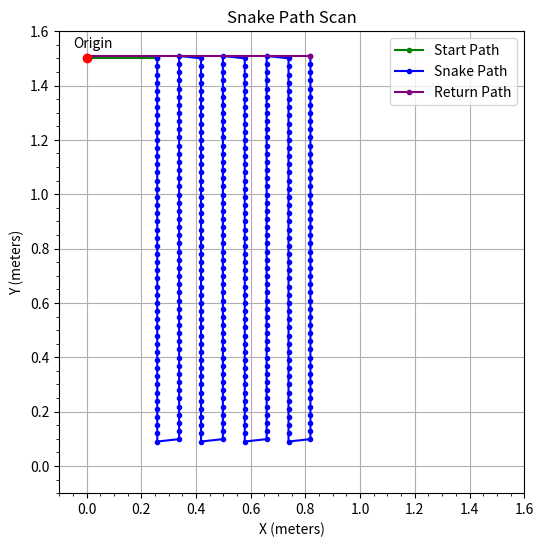

This chart was generated by the following Python code:
# ██████╗  █████╗ ████████╗██╗  ██╗     ██████╗ ███████╗███╗   ██╗███████╗██████╗  █████╗ ████████╗██╗ ██████╗ ███╗   ██╗
# ██╔══██╗██╔══██╗╚══██╔══╝██║  ██║    ██╔════╝ ██╔════╝████╗  ██║██╔════╝██╔══██╗██╔══██╗╚══██╔══╝██║██╔═══██╗████╗  ██║
# ██████╔╝███████║   ██║   ███████║    ██║  ███╗█████╗  ██╔██╗ ██║█████╗  ██████╔╝███████║   ██║   ██║██║   ██║██╔██╗ ██║
# ██╔═══╝ ██╔══██║   ██║   ██╔══██║    ██║   ██║██╔══╝  ██║╚██╗██║██╔══╝  ██╔══██╗██╔══██║   ██║   ██║██║   ██║██║╚██╗██║
# ██║     ██║  ██║   ██║   ██║  ██║    ╚██████╔╝███████╗██║ ╚████║███████╗██║  ██║██║  ██║   ██║   ██║╚██████╔╝██║ ╚████║
# ╚═╝     ╚═╝  ╚═╝   ╚═╝   ╚═╝  ╚═╝     ╚═════╝ ╚══════╝╚═╝  ╚═══╝╚══════╝╚═╝  ╚═╝╚═╝  ╚═╝   ╚═╝   ╚═╝ ╚═════╝ ╚═╝  ╚═══╝                                                                                                                      
import numpy as np

def generate_snake_path(x_min, y_min, x_max, y_max, step_x, step_y, origin_x, origin_y):
    """
    Generates a snake pattern scan path inside a boundary box
    
    Parameters:
        x_min, y_min - Bottom-left corner of the box
        x_max, y_max - Top-right corner of the box
        step_x - Horizontal step size
        step_y - Vertical step size
        origin_x, origin_y - Origin coordinates (where the scan starts and ends)
    
    Returns:
        List of (x, y) coordinates in snake path order
    """
    
    path = [] # Store the path

    # 1. Path from origin to starting position
    x = origin_x
    y = origin_y

    path.append((x, y)) # Start at origin

    start_start_index = 0

    # Move vertically from (x_min, y_max) to (x_min, y_min)
    while y > y_max:
        y -= step_y
        path.append((x, round(float(y), 4)))
    
    # Move horizontally from (x_min, y_max) to (x_min, y_min)
    x = x_min
    path.append((x, round(float(y_max), 4)))  # Ensure we start at the correct y position
    start_end_index = len(path)
    
    # 2. Snake path generation
    snake_start_index = start_end_index

    direction = -1      # Start moving down (-1), invert and switch to up (1)
    while x <= x_max:   # Loop until x coordinate is at or greater than right x-coordinate
        # Move down
        if direction == -1:
            # np.arange(start, stop, step)
            y_values = np.arange(y_max, y_min - step_y, -step_y)
        # Moving up
        else:    
            y_values = np.arange(y_min, y_max + step_y, step_y)
        
        for y in y_values:
            path.append((x, round(float(y),4)))
        
        # Small step to the right
        x += step_x
        
        # Flip vertical direction 
        direction *= -1
    snake_end_index =  len(path)
    
    # 3. Path from end of snake path to origin (0, 150) 
    x_end, y_end = path[-1]

    if direction == 1:                      # Last move was up
        path.append((x_end, origin_y))      # Move up to origin_y
        path.append((origin_x, origin_y))   # Move left to origin_x
    else:  # Last move was down
        path.append((origin_x, y_end))      # Move left first
        path.append((origin_x, origin_y))   # Then move up

    return_start_index = snake_end_index - 1
    return_end_index = len(path)

    return path, (start_start_index, start_end_index), (snake_start_index, snake_end_index), (return_start_index, return_end_index)

# Test Case
# x_min, y_min = 0.2584, 0.0988  # Bottom-left corner of boundary
# x_max, y_max = 0.6384, 1.3  # Top-right corner of boundary

# Define boundary box (Example: 1.5m x 1.5m frame)
x_min, y_min = 0.2584, 0.0988   # Bottom-left corner of boundary
x_max, y_max = 0.8384, 1.5      # Top-right corner of boundary
step_x = 8/100                  # 5 cm horizontal steps 

# FIXME: figure out formula to get horizontal step just right 
# find out what delta_X should be (What is the width of the scan reading)

step_y = 3/100  # 2 cm vertical steps

origin_x, origin_y = 0, 1.5  # Origin at (0, 150 cm)

# FIXME: fix the slant. points are shifted up or down 1

# Generate scan path
path, start_range, snake_range, return_range = generate_snake_path(
    x_min, y_min, x_max, y_max, step_x, step_y, origin_x, origin_y
)

# Variable Test Print
# print(path[:10])  # Prints the first 10 points in the snake path
print("Start range: ", start_range)
print("Snake range: ", snake_range)
print("Return range: ", return_range)

# ██╗   ██╗ █████╗ ██████╗ ████████╗    ████████╗██████╗  █████╗ ███╗   ██╗███████╗███╗   ███╗██╗███████╗███████╗██╗ ██████╗ ███╗   ██╗
# ██║   ██║██╔══██╗██╔══██╗╚══██╔══╝    ╚══██╔══╝██╔══██╗██╔══██╗████╗  ██║██╔════╝████╗ ████║██║██╔════╝██╔════╝██║██╔═══██╗████╗  ██║
# ██║   ██║███████║██████╔╝   ██║          ██║   ██████╔╝███████║██╔██╗ ██║███████╗██╔████╔██║██║███████╗███████╗██║██║   ██║██╔██╗ ██║
# ██║   ██║██╔══██║██╔══██╗   ██║          ██║   ██╔══██╗██╔══██║██║╚██╗██║╚════██║██║╚██╔╝██║██║╚════██║╚════██║██║██║   ██║██║╚██╗██║
# ╚██████╔╝██║  ██║██║  ██║   ██║          ██║   ██║  ██║██║  ██║██║ ╚████║███████║██║ ╚═╝ ██║██║███████║███████║██║╚██████╔╝██║ ╚████║
#  ╚═════╝ ╚═╝  ╚═╝╚═╝  ╚═╝   ╚═╝          ╚═╝   ╚═╝  ╚═╝╚═╝  ╚═╝╚═╝  ╚═══╝╚══════╝╚═╝     ╚═╝╚═╝╚══════╝╚══════╝╚═╝ ╚═════╝ ╚═╝  ╚═══╝                                                                                                                                   

# import serial
# import time

# # Define serial COM port
# ser = serial.Serial('/dev/ttyUSB0', 115200, timeout = 1)
# time.sleep(2) # Wait for connection to establish

# # Send Path list
# coordinates = path

# for x, y in coordinates:
#     message = f"{x},{y}\n"
#     ser.write(message.encode())   # Send data
#     time.sleep(0.1)               # Delay to prevent instability

# ser.close()

# ██████╗ ██╗      ██████╗ ████████╗    ██╗   ██╗██╗███████╗██╗   ██╗ █████╗ ██╗     ██╗███████╗ █████╗ ████████╗██╗ ██████╗ ███╗   ██╗
# ██╔══██╗██║     ██╔═══██╗╚══██╔══╝    ██║   ██║██║██╔════╝██║   ██║██╔══██╗██║     ██║╚══███╔╝██╔══██╗╚══██╔══╝██║██╔═══██╗████╗  ██║
# ██████╔╝██║     ██║   ██║   ██║       ██║   ██║██║███████╗██║   ██║███████║██║     ██║  ███╔╝ ███████║   ██║   ██║██║   ██║██╔██╗ ██║
# ██╔═══╝ ██║     ██║   ██║   ██║       ╚██╗ ██╔╝██║╚════██║██║   ██║██╔══██║██║     ██║ ███╔╝  ██╔══██║   ██║   ██║██║   ██║██║╚██╗██║
# ██║     ███████╗╚██████╔╝   ██║        ╚████╔╝ ██║███████║╚██████╔╝██║  ██║███████╗██║███████╗██║  ██║   ██║   ██║╚██████╔╝██║ ╚████║
# ╚═╝     ╚══════╝ ╚═════╝    ╚═╝         ╚═══╝  ╚═╝╚══════╝ ╚═════╝ ╚═╝  ╚═╝╚══════╝╚═╝╚══════╝╚═╝  ╚═╝   ╚═╝   ╚═╝ ╚═════╝ ╚═╝  ╚═══╝
                                                                                                                                     
# Plot of snake path to visualize path
import matplotlib.pyplot as plt

def plot_segment(path, idx_range, color, label):
    segment = path[idx_range[0]:idx_range[1]]
    if len(segment) >= 2:  # Must have at least two points to plot a line
        X, Y = zip(*segment)
        plt.plot(X, Y, marker='.', linestyle='-', color=color, label=label)


plt.figure(figsize=(6, 6))                  # Size of generated output

plot_segment(path, start_range, 'green', 'Start Path')
plot_segment(path, snake_range, 'blue', 'Snake Path')
plot_segment(path, return_range, 'purple', 'Return Path')

plt.plot(origin_x, origin_y, 'ro')          # Origin point on plot
plt.annotate("Origin", 
    (origin_x - .05, 1.5 + .04))            # Plot origin plot
plt.xlim(-0.1, 1.5 + 0.1)                   # Define X-limits
plt.ylim(-0.1, 1.5 + 0.1)                   # Define Y-limits
plt.xlabel("X (meters)")                    # X-axis label
plt.ylabel("Y (meters)")                    # Y-axis label
plt.title("Snake Path Scan")                # Title
plt.minorticks_on()                         # Turn on minor ticks
plt.grid()
plt.legend()
plt.show()